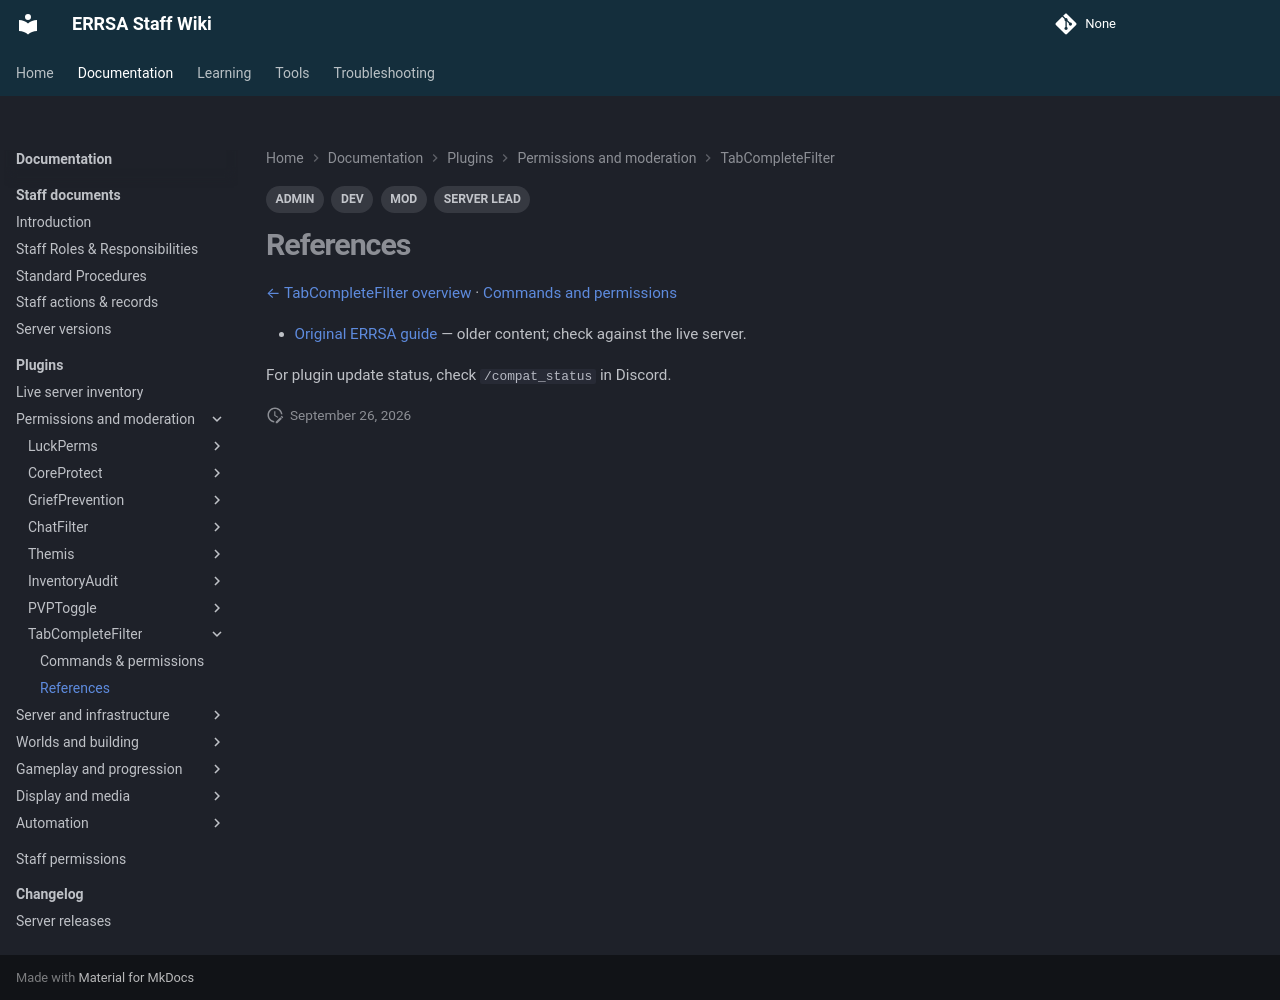

repository: DB-ERRSA/ERRSA-Staff-Wiki · page: documentation/plugins/tabcompletefilter/references/index.html · generator: mkdocs

---
title: TabCompleteFilter references
tags:
  - MOD
  - ADMIN
  - DEV
  - SERVER LEAD
---

# References

[← TabCompleteFilter overview](index.md) · [Commands and permissions](commands.md)

- [Original ERRSA guide](../legacy/tabcompletefilter.md) — older content; check against the live server.

For plugin update status, check `/compat_status` in Discord.
